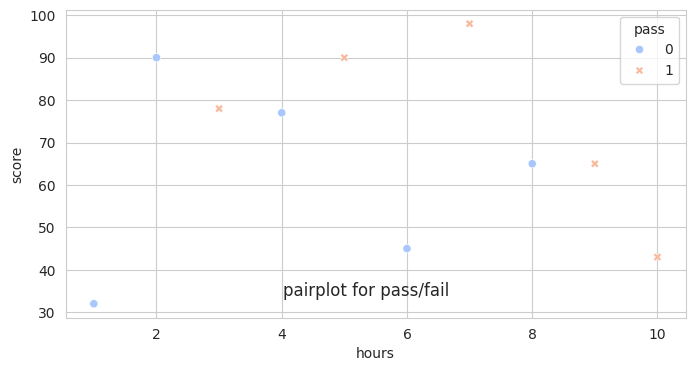
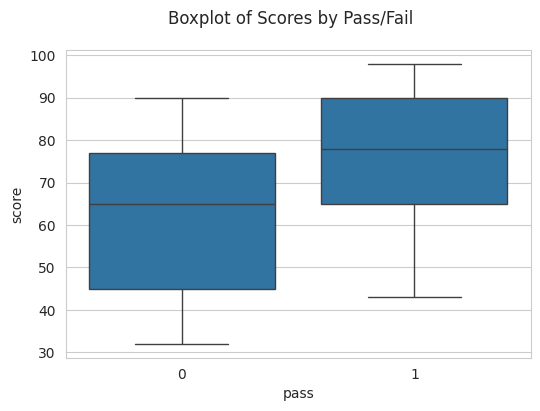
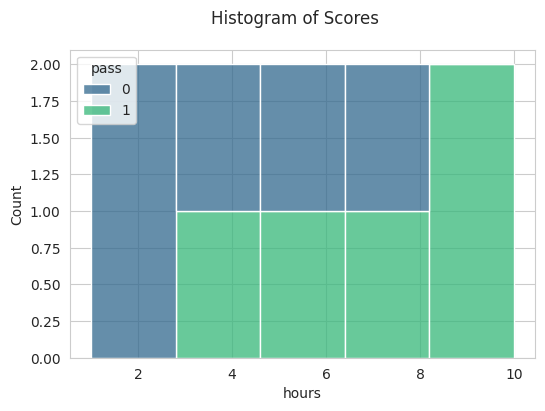
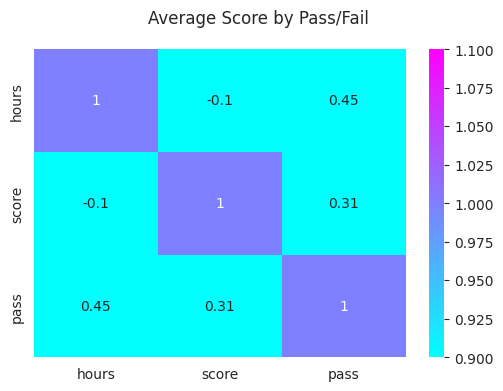

These figures' Python source, in order:
import seaborn as sns
import pandas as pd
import matplotlib.pyplot as plt
sns.set_style('whitegrid')
data={'hours':[2,4,6,8,10,3,5,7,9,1],
      'score':[90,77,45,65,43,78,90,98,65,32],
       'pass':[0,0,0,0,1,1,1,1,1,0]} 
df = pd.DataFrame(data) 
plt.figure(figsize=(8,4))
sns.scatterplot(x='hours', y='score', hue='pass',data=df,style='pass',palette='coolwarm')
plt.suptitle("pairplot for pass/fail", y=0.2)
plt.show()

# Boxplot
plt.figure(figsize=(6,4))
sns.boxplot(x='pass', y='score', data=df)
plt.suptitle('Boxplot of Scores by Pass/Fail')
plt.show()

# Histogram
plt.figure(figsize=(6,4))
sns.histplot(data=df,x='hours', hue='pass',multiple='stack',palette='viridis')
plt.suptitle('Histogram of Scores')
plt.show()

# Bar plot
plt.figure(figsize=(6,4))
sns.barplot(x='pass', y='score', data=df, estimator='mean')
plt.suptitle('Average Score by Pass/Fail')
plt.show()

correlation_matrix=df.corr()
sns.heatmap(correlation_matrix,annot=True,cmap='cool',vmin=1,vmax=1)
plt.show()